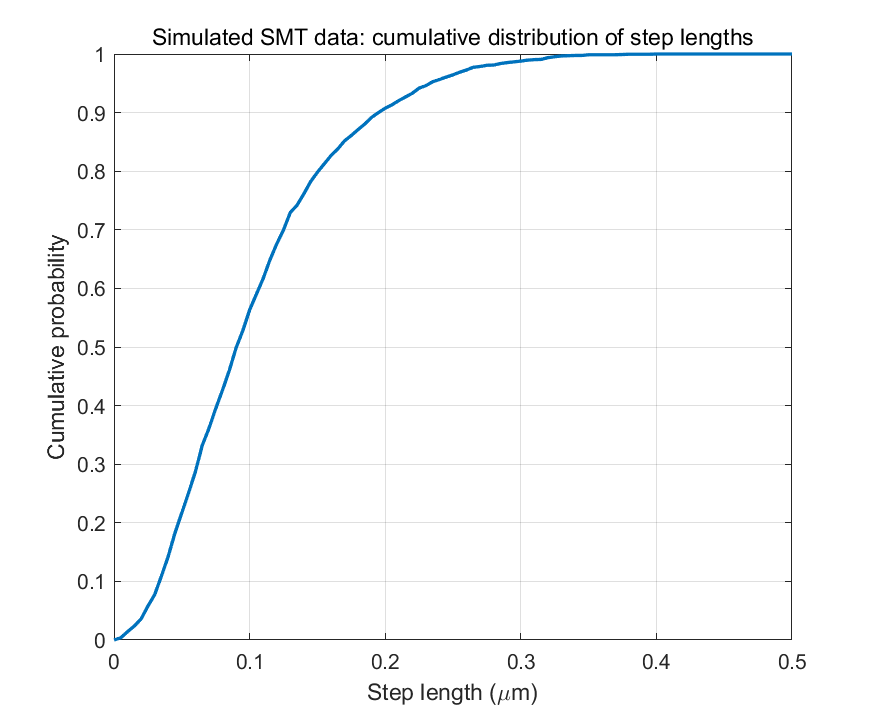

Data behind this chart, as committed beside it:
StepLength_um, CumulativeProbability
0, 0
0.005, 0.003769
0.01, 0.01424
0.015, 0.02387
0.02, 0.03601
0.025, 0.05779
0.03, 0.07747
0.035, 0.1093
0.04, 0.1428
0.045, 0.183
0.05, 0.2169
0.055, 0.2513
0.06, 0.2869
0.065, 0.3317
0.07, 0.361
0.075, 0.3949
0.08, 0.4263
0.085, 0.4598
0.09, 0.4983
0.095, 0.5281
0.1, 0.5632
0.105, 0.59
0.11, 0.6168
0.115, 0.6487
0.12, 0.6759
0.125, 0.6997
0.13, 0.7295
0.135, 0.742
0.14, 0.7613
0.145, 0.7822
0.15, 0.7982
0.155, 0.8124
0.16, 0.8266
0.165, 0.8379
0.17, 0.8518
0.175, 0.861
0.18, 0.871
0.185, 0.8807
0.19, 0.892
0.195, 0.8999
0.2, 0.9075
0.205, 0.9133
0.21, 0.9204
0.215, 0.9267
0.22, 0.933
0.225, 0.9418
0.23, 0.946
0.235, 0.9527
0.24, 0.9564
0.245, 0.9606
0.25, 0.9644
0.255, 0.969
0.26, 0.9728
0.265, 0.9774
0.27, 0.9786
0.275, 0.9807
0.28, 0.9812
0.285, 0.9837
0.29, 0.9853
0.295, 0.9866
... 41 more rows
